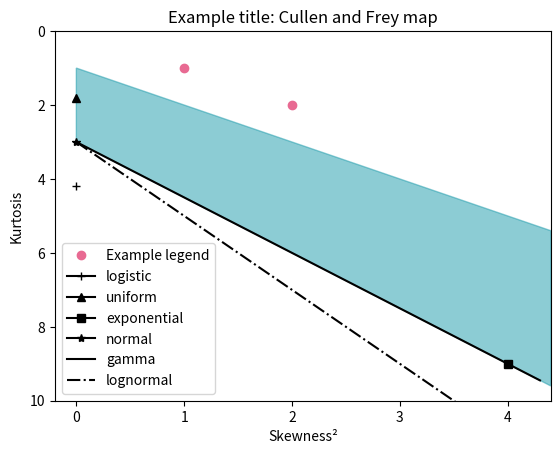

The matplotlib source for this figure:
########################################################################################################################
# Print Cullen-Frey chart
#
# Based on https://github.com/reinaldo-rosa-inpe/cap239/blob/master/Codigos/cullen_frey_giovanni.py
########################################################################################################################

import numpy as np
import matplotlib.pyplot as plt
from matplotlib.patches import Polygon
from scipy.stats import moment


def cullenfrey_chart(xd, yd, legend, title):
    plt.figure(figsize=(8, 8), dpi=100, facecolor='w', edgecolor='k')
    fig, ax = plt.subplots()
    maior = max(xd)
    poly_x1 = maior if maior > 4.4 else 4.4
    poly_y1 = poly_x1 + 1
    poly_y2 = 3/2.*poly_x1 + 3
    y_lim = poly_y2 if poly_y2 > 10 else 10
    y_lim = max([y_lim, max(yd)])

    x = [0, poly_x1, poly_x1, 0]
    y = [1, poly_y1, poly_y2, 3]

    scale = 1
    step = max([0.1, maior/1000])
    poly = Polygon(np.c_[x, y]*scale, facecolor='#1B9AAA', edgecolor='#1B9AAA', alpha=0.5)
    ax.add_patch(poly)
    ax.plot(xd, yd, marker="o", c="#e86a92", label=legend, linestyle='')
    ax.plot(0, 4.187999875999753, label="logistic", marker='+', c='black')
    ax.plot(0, 1.7962675925351856, label="uniform", marker='^', c='black')
    ax.plot(4, 9, label="exponential", marker='s', c='black')
    ax.plot(0, 3, label="normal", marker='*', c='black')
    ax.plot(np.arange(0, poly_x1, step), 3/2. * np.arange(0, poly_x1, step) + 3, label="gamma", linestyle='-', c='black')
    ax.plot(np.arange(0, poly_x1, step), 2 * np.arange(0, poly_x1, step) + 3, label="lognormal", linestyle='-.', c='black')
    ax.legend()
    ax.set_ylim(y_lim, 0)
    ax.set_xlim(-0.2, poly_x1)
    plt.xlabel("Skewness²")
    plt.title(title + ": Cullen and Frey map")
    plt.ylabel("Kurtosis")
    plt.savefig((title + legend + "cullenfrey.png").replace(" ", "_"))
    plt.draw()


def series2chart(series):
    skewness_square = (moment(series, moment=3)) ** 2
    kurtosis = moment(series, moment=4) + 3
    print("skewness_square =", skewness_square, " and kurtosis = ", kurtosis)
    cullenfrey_chart([skewness_square], [kurtosis], "Data for USA", "Daily new confirmed COVID-19 cases")


# Example usage:
if __name__ == "__main__":
    cullenfrey_chart([1, 2], [1, 2], "Example legend", "Example title")
    plt.show()
